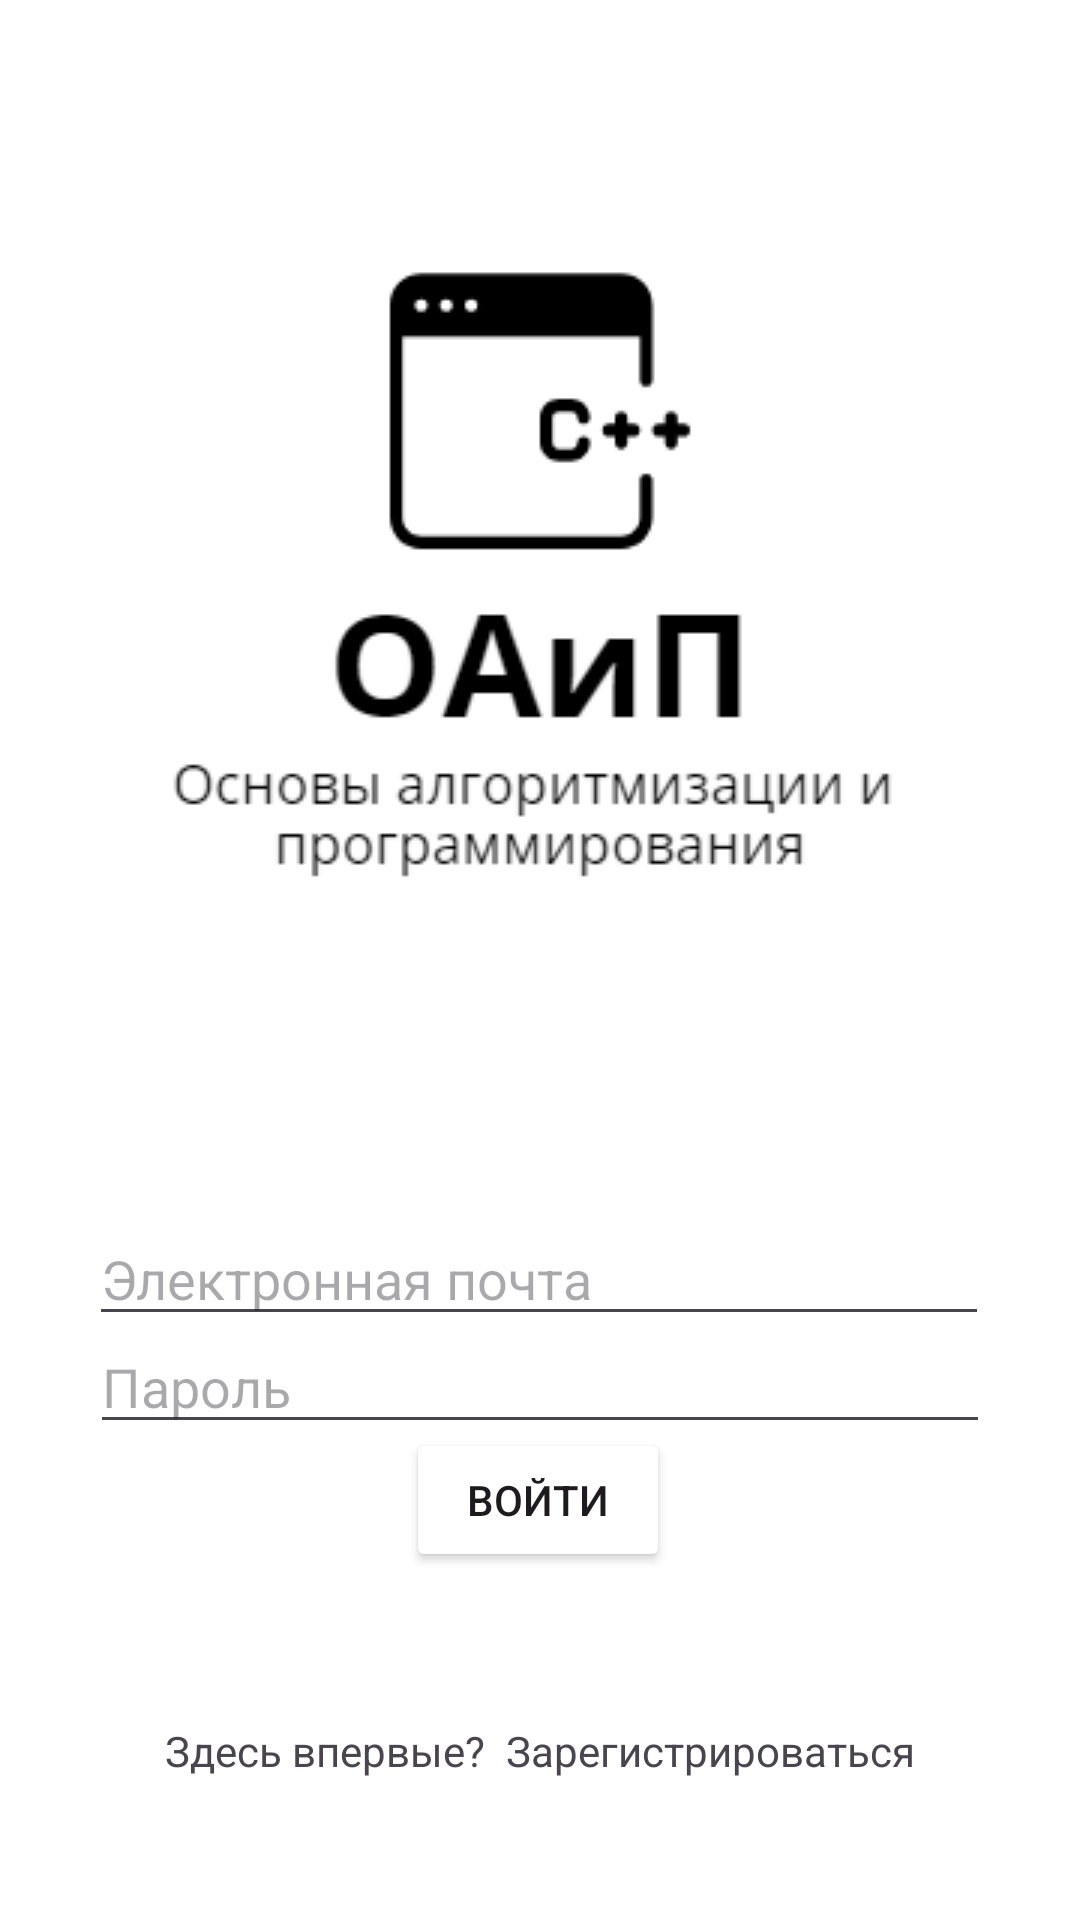

Android layout source for this screen:
<!-- AndroidManifest.xml: application theme Theme.Courslearn -->
<!-- res/layout/activity_login.xml -->
<?xml version="1.0" encoding="utf-8"?>
<androidx.constraintlayout.widget.ConstraintLayout xmlns:android="http://schemas.android.com/apk/res/android"
    xmlns:app="http://schemas.android.com/apk/res-auto"
    xmlns:tools="http://schemas.android.com/tools"
    android:id="@+id/main"
    android:layout_width="match_parent"
    android:layout_height="match_parent"
    tools:context=".LoginActivity"
    android:background="@color/white"
    >


    <ImageView
            android:id="@+id/imageView"
            android:layout_width="wrap_content"
            android:layout_height="wrap_content"
            android:layout_marginTop="40dp"
            app:layout_constraintEnd_toEndOf="parent"
            app:layout_constraintStart_toStartOf="parent"
            app:layout_constraintTop_toTopOf="parent"
            app:srcCompat="@drawable/logmm" />

    <EditText
        android:id="@+id/mailLogin"
        android:layout_width="300dp"
        android:layout_height="wrap_content"
        android:layout_marginTop="64dp"
        android:hint="Электронная почта"
        android:transitionName="mailLog"
        app:layout_constraintBottom_toTopOf="@+id/logBttn"
        app:layout_constraintEnd_toEndOf="parent"
        app:layout_constraintHorizontal_bias="0.495"
        app:layout_constraintStart_toStartOf="parent"
        app:layout_constraintTop_toBottomOf="@+id/imageView"
        app:layout_constraintVertical_bias="0.0" />

    <Button
        android:backgroundTint="@color/blue"
        android:id="@+id/logBttn"
        android:layout_width="wrap_content"
        android:layout_height="wrap_content"
        android:layout_marginBottom="116dp"
        android:text="Войти"
        app:layout_constraintBottom_toBottomOf="parent"
        app:layout_constraintEnd_toEndOf="parent"
        app:layout_constraintHorizontal_bias="0.498"
        app:layout_constraintStart_toStartOf="parent" />

    <LinearLayout
        android:id="@+id/linearLayout"
        android:layout_width="wrap_content"
        android:layout_height="wrap_content"
        android:layout_marginTop="50dp"
        android:orientation="horizontal"
        app:layout_constraintEnd_toEndOf="parent"
        app:layout_constraintStart_toStartOf="parent"
        app:layout_constraintTop_toBottomOf="@id/logBttn">

        <TextView
            android:layout_width="wrap_content"
            android:layout_height="wrap_content"
            android:text="Здесь впервые?" />

        <TextView
            android:id="@+id/go_to_register_activity_tv"
            android:layout_width="wrap_content"
            android:layout_height="wrap_content"
            android:layout_marginStart="7dp"
            android:clickable="true"
            android:text="Зарегистрироваться"
            android:textColor="@color/blue" />
    </LinearLayout>

    <EditText
        android:id="@+id/passLogin"
        android:layout_width="300dp"
        android:layout_height="wrap_content"
        android:ems="10"
        android:hint="Пароль"
        android:inputType="textPassword"
        app:layout_constraintBottom_toTopOf="@+id/logBttn"
        app:layout_constraintEnd_toEndOf="parent"
        app:layout_constraintStart_toStartOf="parent"
        app:layout_constraintTop_toBottomOf="@+id/mailLogin" />


</androidx.constraintlayout.widget.ConstraintLayout>
<!-- resources referenced by this layout -->
<resources>
  <!-- drawable logmm: png bitmap (drawable, 11467 bytes) -->
  <style name="Theme.Courslearn" parent="Base.Theme.Courslearn" />
  <style name="Base.Theme.Courslearn" parent="Theme.Material3.DayNight.NoActionBar">
          
          
      </style>
  <!-- not gathered from this repository: default colours our renderer supplied (Android Studio template values) -->
  <color name="white">#FFFFFFFF</color>
</resources>
